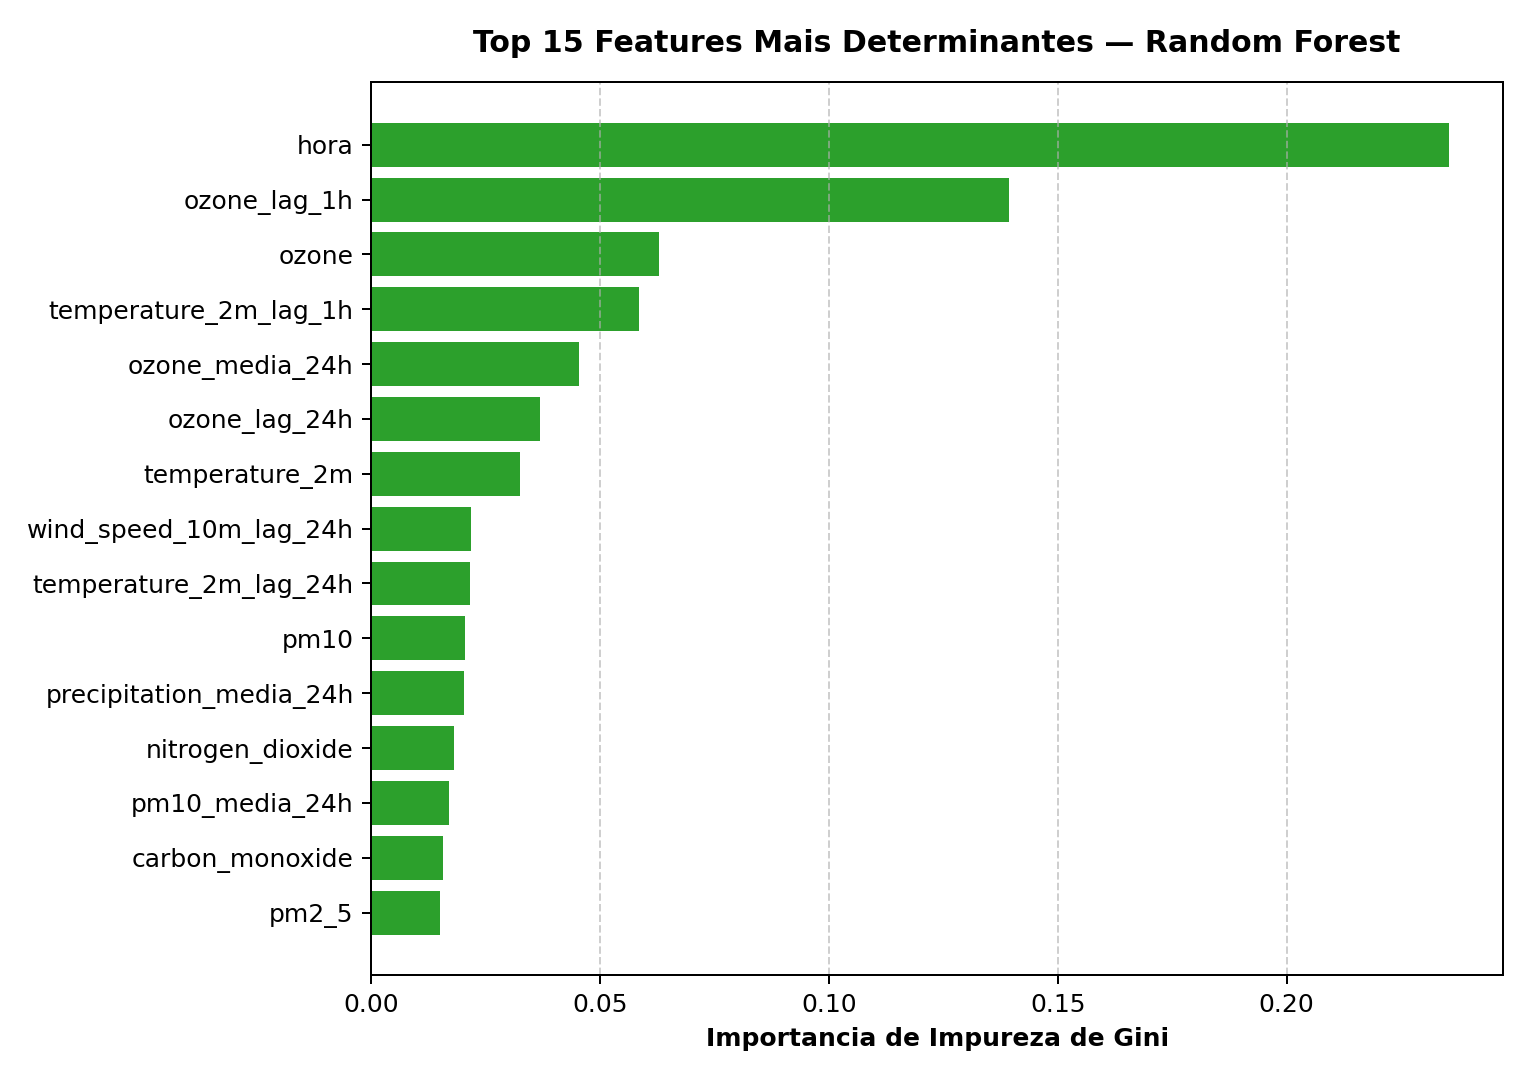

Data behind this chart, as committed beside it:
feature, importancia
hora, 0.2355
ozone_lag_1h, 0.1394
ozone, 0.06292
temperature_2m_lag_1h, 0.05849
ozone_media_24h, 0.04531
ozone_lag_24h, 0.0369
temperature_2m, 0.03247
wind_speed_10m_lag_24h, 0.02183
temperature_2m_lag_24h, 0.02162
pm10, 0.02045
precipitation_media_24h, 0.02024
nitrogen_dioxide, 0.0181
pm10_media_24h, 0.01704
carbon_monoxide, 0.01568
pm2_5, 0.01513
pm2_5_media_24h, 0.01475
nitrogen_dioxide_lag_1h, 0.0145
temperature_2m_media_24h, 0.0144
carbon_monoxide_media_24h, 0.01296
nitrogen_dioxide_lag_24h, 0.01296
wind_speed_10m_media_24h, 0.0129
pm10_lag_1h, 0.01236
nitrogen_dioxide_media_24h, 0.0123
sulphur_dioxide_media_24h, 0.01155
sulphur_dioxide_lag_1h, 0.01092
carbon_monoxide_lag_1h, 0.01057
wind_speed_10m_lag_1h, 0.009763
mes, 0.009649
carbon_monoxide_lag_24h, 0.009634
wind_speed_10m, 0.009505
pm10_lag_24h, 0.009389
sulphur_dioxide_lag_24h, 0.009253
sulphur_dioxide, 0.009176
pm2_5_lag_1h, 0.008716
pm2_5_lag_24h, 0.008036
precipitation, 0.006559
dia_semana, 0.004873
precipitation_lag_1h, 0.002602
precipitation_lag_24h, 0.00159
